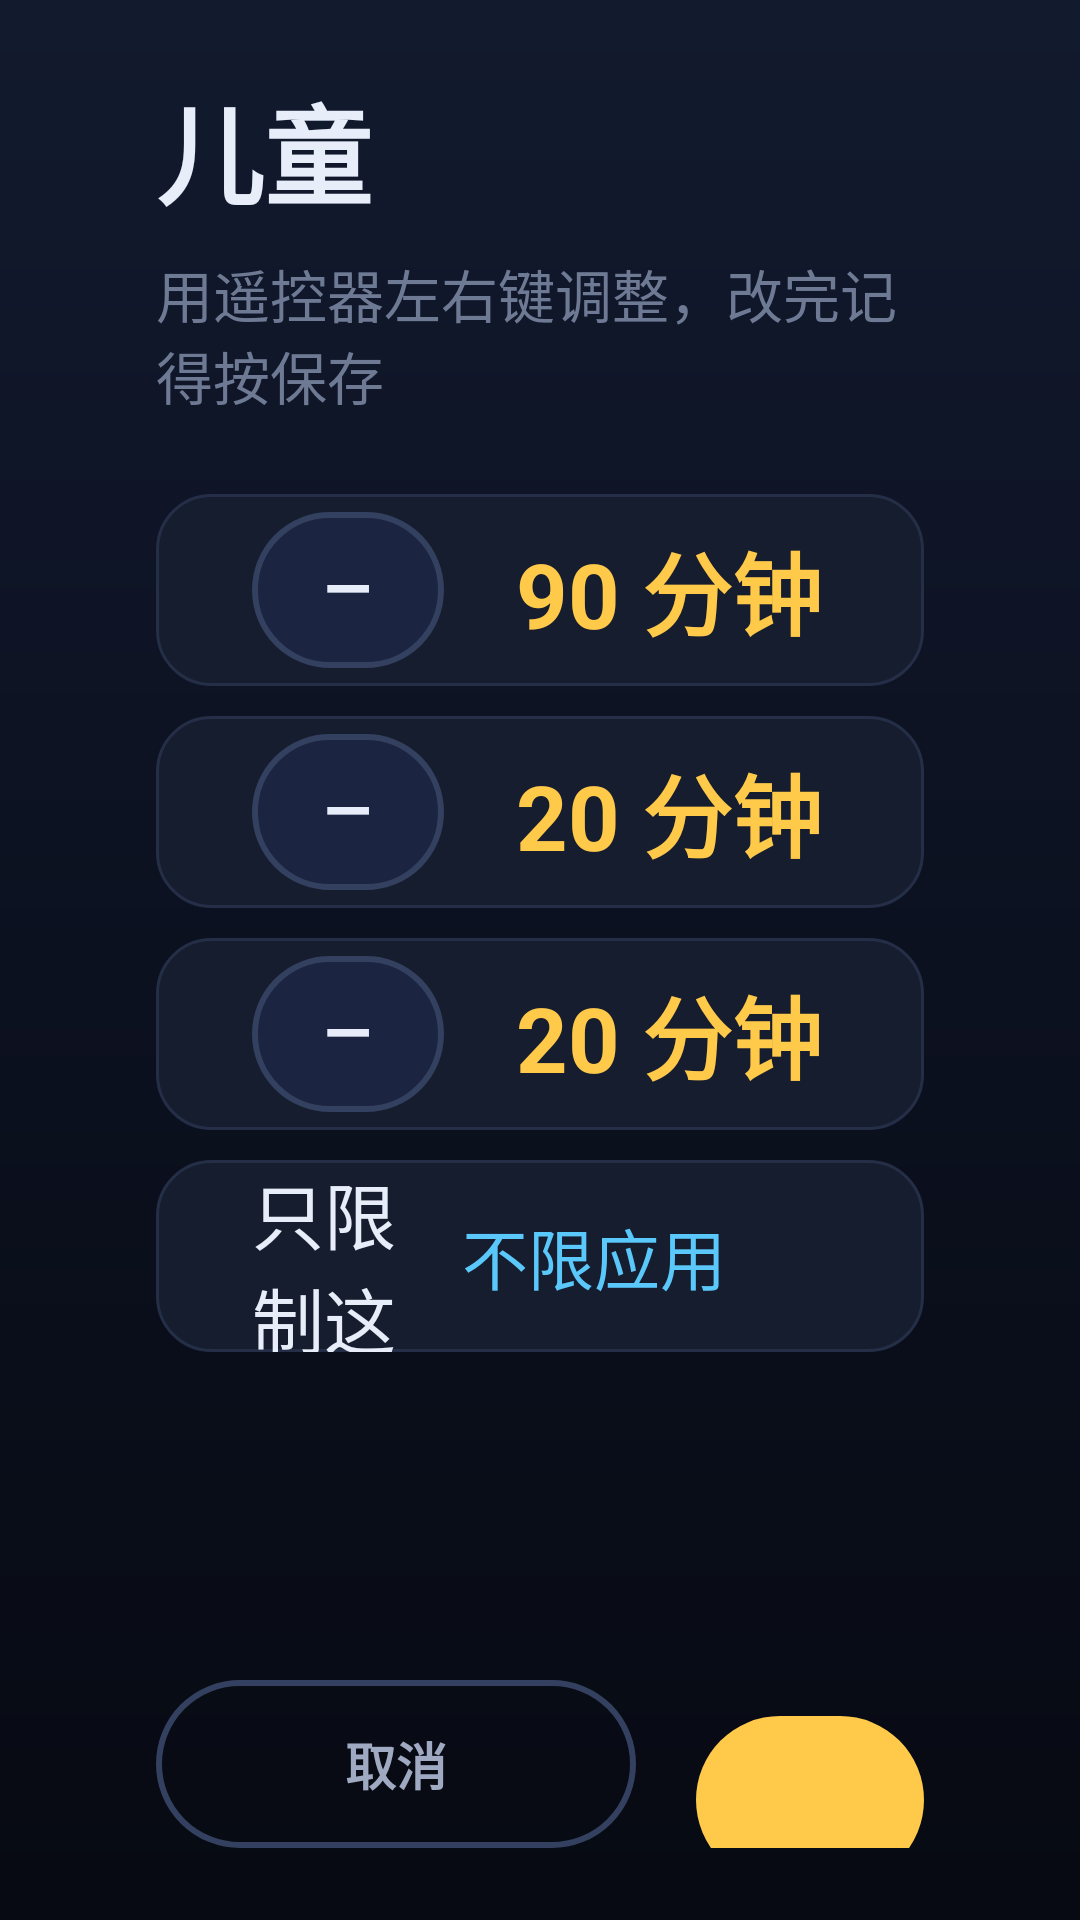

Write the Android layout XML for this screen, with the resource values it uses.
<!-- AndroidManifest.xml: application theme Theme.TvLimit -->
<!-- res/layout/activity_edit_profile.xml -->
<?xml version="1.0" encoding="utf-8"?>
<LinearLayout xmlns:android="http://schemas.android.com/apk/res/android"
    android:layout_width="match_parent"
    android:layout_height="match_parent"
    android:background="@drawable/bg_screen"
    android:orientation="vertical"
    android:paddingStart="@dimen/screen_pad_h"
    android:paddingEnd="@dimen/screen_pad_h"
    android:paddingTop="@dimen/page_pad_top"
    android:paddingBottom="@dimen/page_pad_bottom">

    <TextView
        android:id="@+id/tvProfileName"
        android:layout_width="wrap_content"
        android:layout_height="wrap_content"
        android:text="儿童"
        android:textColor="@color/text_main"
        android:textSize="36sp"
        android:textStyle="bold"
        android:includeFontPadding="false" />

    <TextView
        android:id="@+id/tvProfileHint"
        android:layout_width="wrap_content"
        android:layout_height="wrap_content"
        android:layout_marginTop="8dp"
        android:text="用遥控器左右键调整，改完记得按保存"
        android:textColor="@color/text_dim"
        android:textSize="19sp"
        android:includeFontPadding="false" />

    
    <LinearLayout
        android:id="@+id/rowDaily"
        android:layout_width="match_parent"
        android:layout_height="@dimen/row_h"
        android:layout_marginTop="26dp"
        android:background="@drawable/selector_card"
        android:gravity="center_vertical"
        android:orientation="horizontal"
        android:paddingStart="32dp"
        android:paddingEnd="24dp">

        <TextView
            android:layout_width="0dp"
            android:layout_height="wrap_content"
            android:layout_weight="1"
            android:text="每天最多能看"
            android:textColor="@color/text_main"
            android:textSize="24sp"
            android:includeFontPadding="false" />

        <TextView
            android:id="@+id/btnDailyMinus"
            android:layout_width="64dp"
            android:layout_height="@dimen/stepper_size"
            android:background="@drawable/selector_stepper"
            android:clickable="true"
            android:focusable="true"
            android:gravity="center"
            android:text="−"
            android:textColor="@color/text_main"
            android:textSize="34sp"
            android:includeFontPadding="false"
            android:nextFocusRight="@id/btnDailyPlus" />

        <TextView
            android:id="@+id/tvDailyValue"
            android:layout_width="150dp"
            android:layout_height="wrap_content"
            android:gravity="center"
            android:text="90 分钟"
            android:textColor="@color/sun"
            android:textSize="30sp"
            android:textStyle="bold"
            android:includeFontPadding="false" />

        <TextView
            android:id="@+id/btnDailyPlus"
            android:layout_width="64dp"
            android:layout_height="@dimen/stepper_size"
            android:background="@drawable/selector_stepper"
            android:clickable="true"
            android:focusable="true"
            android:gravity="center"
            android:text="+"
            android:textColor="@color/text_main"
            android:textSize="34sp"
            android:includeFontPadding="false"
            android:nextFocusLeft="@id/btnDailyMinus" />
    </LinearLayout>

    
    <LinearLayout
        android:id="@+id/rowSession"
        android:layout_width="match_parent"
        android:layout_height="@dimen/row_h"
        android:layout_marginTop="@dimen/row_gap"
        android:background="@drawable/selector_card"
        android:gravity="center_vertical"
        android:orientation="horizontal"
        android:paddingStart="32dp"
        android:paddingEnd="24dp">

        <TextView
            android:layout_width="0dp"
            android:layout_height="wrap_content"
            android:layout_weight="1"
            android:text="一次最多看"
            android:textColor="@color/text_main"
            android:textSize="24sp"
            android:includeFontPadding="false" />

        <TextView
            android:id="@+id/btnSessionMinus"
            android:layout_width="64dp"
            android:layout_height="@dimen/stepper_size"
            android:background="@drawable/selector_stepper"
            android:clickable="true"
            android:focusable="true"
            android:gravity="center"
            android:text="−"
            android:textColor="@color/text_main"
            android:textSize="34sp"
            android:includeFontPadding="false"
            android:nextFocusRight="@id/btnSessionPlus" />

        <TextView
            android:id="@+id/tvSessionValue"
            android:layout_width="150dp"
            android:layout_height="wrap_content"
            android:gravity="center"
            android:text="20 分钟"
            android:textColor="@color/sun"
            android:textSize="30sp"
            android:textStyle="bold"
            android:includeFontPadding="false" />

        <TextView
            android:id="@+id/btnSessionPlus"
            android:layout_width="64dp"
            android:layout_height="@dimen/stepper_size"
            android:background="@drawable/selector_stepper"
            android:clickable="true"
            android:focusable="true"
            android:gravity="center"
            android:text="+"
            android:textColor="@color/text_main"
            android:textSize="34sp"
            android:includeFontPadding="false"
            android:nextFocusLeft="@id/btnSessionMinus" />
    </LinearLayout>

    
    <LinearLayout
        android:id="@+id/rowRest"
        android:layout_width="match_parent"
        android:layout_height="@dimen/row_h"
        android:layout_marginTop="@dimen/row_gap"
        android:background="@drawable/selector_card"
        android:gravity="center_vertical"
        android:orientation="horizontal"
        android:paddingStart="32dp"
        android:paddingEnd="24dp">

        <TextView
            android:layout_width="0dp"
            android:layout_height="wrap_content"
            android:layout_weight="1"
            android:text="看完休息"
            android:textColor="@color/text_main"
            android:textSize="24sp"
            android:includeFontPadding="false" />

        <TextView
            android:id="@+id/btnRestMinus"
            android:layout_width="64dp"
            android:layout_height="@dimen/stepper_size"
            android:background="@drawable/selector_stepper"
            android:clickable="true"
            android:focusable="true"
            android:gravity="center"
            android:text="−"
            android:textColor="@color/text_main"
            android:textSize="34sp"
            android:includeFontPadding="false"
            android:nextFocusRight="@id/btnRestPlus" />

        <TextView
            android:id="@+id/tvRestValue"
            android:layout_width="150dp"
            android:layout_height="wrap_content"
            android:gravity="center"
            android:text="20 分钟"
            android:textColor="@color/sun"
            android:textSize="30sp"
            android:textStyle="bold"
            android:includeFontPadding="false" />

        <TextView
            android:id="@+id/btnRestPlus"
            android:layout_width="64dp"
            android:layout_height="@dimen/stepper_size"
            android:background="@drawable/selector_stepper"
            android:clickable="true"
            android:focusable="true"
            android:gravity="center"
            android:text="+"
            android:textColor="@color/text_main"
            android:textSize="34sp"
            android:includeFontPadding="false"
            android:nextFocusLeft="@id/btnRestMinus" />
    </LinearLayout>

    
    <LinearLayout
        android:id="@+id/cardApps"
        android:layout_width="match_parent"
        android:layout_height="@dimen/row_h"
        android:layout_marginTop="@dimen/row_gap"
        android:background="@drawable/selector_card"
        android:clickable="true"
        android:focusable="true"
        android:gravity="center_vertical"
        android:orientation="horizontal"
        android:paddingStart="32dp"
        android:paddingEnd="24dp">

        <TextView
            android:layout_width="0dp"
            android:layout_height="wrap_content"
            android:layout_weight="1"
            android:text="只限制这些应用"
            android:textColor="@color/text_main"
            android:textSize="24sp"
            android:includeFontPadding="false" />

        <TextView
            android:id="@+id/tvAppsSummary"
            android:layout_width="wrap_content"
            android:layout_height="wrap_content"
            android:layout_marginEnd="12dp"
            android:text="不限应用"
            android:textColor="@color/sky"
            android:textSize="22sp"
            android:includeFontPadding="false" />

        <ImageView
            android:layout_width="30dp"
            android:layout_height="30dp"
            android:src="@drawable/ic_chevron_right"
            android:tint="@color/text_faint"
            android:contentDescription="@null" />
    </LinearLayout>

    <Space
        android:layout_width="1dp"
        android:layout_height="0dp"
        android:layout_weight="1" />

    
    <LinearLayout
        android:layout_width="match_parent"
        android:layout_height="@dimen/footer_h"
        android:gravity="end"
        android:orientation="horizontal">

        <TextView
            android:id="@+id/btnCancel"
            style="@style/Widget.GhostButton"
            android:layout_width="wrap_content"
            android:layout_height="@dimen/footer_h"
            android:minWidth="160dp"
            android:text="取消"
            android:gravity="center" />

        <TextView
            android:id="@+id/btnSave"
            style="@style/Widget.BigButton"
            android:layout_width="wrap_content"
            android:layout_height="@dimen/footer_h"
            android:layout_marginStart="20dp"
            android:minWidth="220dp"
            android:text="保存"
            android:gravity="center" />
    </LinearLayout>

</LinearLayout>
<!-- resources referenced by this layout -->
<resources>
  <color name="sky">#5AC8FA</color>
  <color name="sun">#FFC94A</color>
  <color name="text_dim">#6E7A94</color>
  <color name="text_faint">#4A5468</color>
  <color name="text_main">#E8EEF9</color>
  <dimen name="footer_h">56dp</dimen>
  <dimen name="page_pad_bottom">24dp</dimen>
  <dimen name="page_pad_top">24dp</dimen>
  <dimen name="row_gap">10dp</dimen>
  <dimen name="row_h">64dp</dimen>
  <dimen name="screen_pad_h">52dp</dimen>
  <dimen name="stepper_size">52dp</dimen>
  <!-- drawable bg_screen (drawable) -->
  <?xml version="1.0" encoding="utf-8"?>
  <shape xmlns:android="http://schemas.android.com/apk/res/android"
      android:shape="rectangle">
      <gradient
          android:angle="270"
          android:startColor="#121A2E"
          android:centerColor="#0C1120"
          android:endColor="#070A12" />
  </shape>
  <!-- drawable selector_card (drawable) -->
  <?xml version="1.0" encoding="utf-8"?>
  <selector xmlns:android="http://schemas.android.com/apk/res/android">
      <item android:drawable="@drawable/bg_card_focused" android:state_focused="true" />
      <item android:drawable="@drawable/bg_card_focused" android:state_pressed="true" />
      <item android:drawable="@drawable/bg_card_normal" />
  </selector>
  <style name="Widget.GhostButton" parent="android:Widget.TextView">
          <item name="android:background">@drawable/selector_btn_ghost</item>
          <item name="android:textColor">@color/text_sub</item>
          <item name="android:textSize">@dimen/text_note</item>
          <item name="android:textStyle">bold</item>
          <item name="android:gravity">center</item>
          <item name="android:includeFontPadding">false</item>
          <item name="android:minHeight">64dp</item>
          <item name="android:minWidth">0dp</item>
          <item name="android:paddingStart">36dp</item>
          <item name="android:paddingEnd">36dp</item>
          <item name="android:clickable">true</item>
          <item name="android:focusable">true</item>
          <item name="android:focusableInTouchMode">false</item>
      </style>
  <style name="Theme.TvLimit" parent="Theme.AppCompat.NoActionBar">
          <item name="colorPrimary">@color/sun</item>
          <item name="colorPrimaryDark">@color/bg_deep</item>
          <item name="colorAccent">@color/sky</item>
          <item name="android:windowBackground">@drawable/bg_screen</item>
          <item name="android:colorBackground">@color/bg_deep</item>
          <item name="android:textColorPrimary">@color/text_main</item>
          <item name="android:textColorSecondary">@color/text_sub</item>
          <item name="android:windowFullscreen">true</item>
          <item name="android:windowContentOverlay">@null</item>
          <item name="android:windowActionBar">false</item>
          <item name="android:windowNoTitle">true</item>
      </style>
  <!-- drawable bg_card_focused (drawable) -->
  <?xml version="1.0" encoding="utf-8"?>
  <shape xmlns:android="http://schemas.android.com/apk/res/android"
      android:shape="rectangle">
      <solid android:color="@color/surface_hi" />
      <stroke android:width="4dp" android:color="@color/sky" />
      <corners android:radius="@dimen/radius_card" />
  </shape>
  <!-- drawable bg_card_normal (drawable) -->
  <?xml version="1.0" encoding="utf-8"?>
  <shape xmlns:android="http://schemas.android.com/apk/res/android"
      android:shape="rectangle">
      <solid android:color="@color/surface" />
      <stroke android:width="1dp" android:color="@color/stroke" />
      <corners android:radius="@dimen/radius_card" />
  </shape>
  <color name="surface_hi">#1B2440</color>
  <color name="stroke_hi">#33405F</color>
  <dimen name="text_body">20sp</dimen>
  <color name="text_sub">#9FAAC2</color>
  <dimen name="text_note">17sp</dimen>
  <color name="bg_deep">#0D1220</color>
  <dimen name="radius_card">18dp</dimen>
  <color name="surface">#161D2E</color>
  <color name="stroke">#242E47</color>
  <dimen name="radius_pill">100dp</dimen>
</resources>
